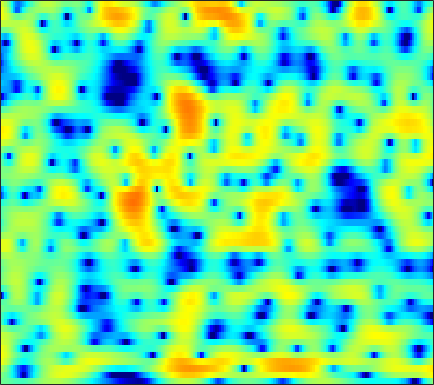

The data file committed next to this chart (first rows):
-0.74159, -0.84372, -1.0307, -1.2643, -1.463, -1.7429, -2.0211, -2.2062, -2.4032, -2.5071, -2.4792, -2.3723, -2.1091, -1.74, -1.4075, -0.92783, -0.43411, -0.069562, 0.38044, 0.78664, 1.1408, 1.365, 1.5977, 1.7683
0.1709, -0.3392, -1.17, -2.204, -3.126, -4.593, -6.416, -8.101, -10.96, -14.94, -19.5, -18.62, -13.74, -9.979, -7.832, -5.554, -3.711, -2.542, -1.206, -0.08133, 0.8815, 1.498, 2.197, 2.777
1.986, 1.222, 0.02592, -1.406, -2.644, -4.513, -6.678, -8.489, -11.06, -13.53, -14.89, -14.52, -12.6, -10.2, -8.445, -6.305, -4.403, -3.162, -1.707, -0.4718, 0.5654, 1.221, 1.952, 2.528
4.64, 4.002, 3.037, 1.928, 1.023, -0.2666, -1.587, -2.556, -3.717, -4.594, -5.033, -5.03, -4.67, -3.97, -3.322, -2.381, -1.45, -0.8024, -0.02322, 0.6217, 1.103, 1.344, 1.489, 1.42
5.015, 4.526, 3.766, 2.893, 2.152, 1.114, 0.02482, -0.794, -1.841, -2.788, -3.485, -3.806, -3.889, -3.629, -3.246, -2.558, -1.794, -1.228, -0.5267, 0.05977, 0.4739, 0.6629, 0.7274, 0.5447
4.575, 4.158, 3.442, 2.529, 1.705, 0.3989, -1.213, -2.68, -5.155, -8.501, -13.81, -22.08, -21.42, -12.46, -9.177, -6.28, -4.231, -3.037, -1.764, -0.7537, 0.03467, 0.5056, 0.9941, 1.307
3.382, 3.149, 2.724, 2.13, 1.586, 0.7323, -0.266, -1.064, -2.187, -3.263, -4.228, -4.759, -5.146, -5.18, -5.014, -4.657, -4.184, -3.776, -3.179, -2.504, -1.79, -1.225, -0.465, 0.26
2.802, 2.656, 2.358, 1.97, 1.631, 1.157, 0.6527, 0.2725, -0.2729, -0.8252, -1.41, -1.872, -2.571, -3.405, -4.159, -5.41, -7.022, -8.416, -10.01, -9.779, -7.551, -5.566, -3.21, -1.298
0.9624, 0.5337, -0.1376, -0.8341, -1.278, -1.681, -1.819, -1.747, -1.546, -1.333, -1.218, -1.225, -1.408, -1.838, -2.34, -3.262, -4.49, -5.493, -6.544, -6.422, -4.968, -3.461, -1.473, 0.2002
-2.288, -3.464, -5.706, -9.096, -12.99, -18.95, -13.5, -9.672, -6.389, -4.25, -2.783, -2.001, -1.272, -0.8065, -0.583, -0.3904, -0.2575, -0.1547, 0.04854, 0.3609, 0.8005, 1.183, 1.747, 2.299
-2.156, -2.844, -3.921, -5.066, -5.794, -6.231, -5.851, -5.204, -4.13, -3.088, -2.182, -1.628, -1.043, -0.5875, -0.315, 0.003395, 0.2882, 0.5075, 0.8097, 1.146, 1.509, 1.781, 2.103, 2.365
-0.715, -0.9297, -1.168, -1.325, -1.362, -1.334, -1.236, -1.114, -0.9514, -0.8159, -0.7566, -0.7831, -0.8983, -1.077, -1.229, -1.376, -1.372, -1.233, -0.8467, -0.2999, 0.3435, 0.8252, 1.406, 1.866
-1.804, -1.756, -1.323, -0.6757, -0.1799, 0.3873, 0.8115, 1.003, 1.076, 0.9026, 0.4486, -0.09539, -1.137, -2.618, -4.059, -6.417, -8.686, -9.021, -7.013, -4.277, -1.998, -0.6304, 0.7966, 1.842
-22.13, -12.63, -6.242, -2.827, -1.129, 0.4084, 1.378, 1.799, 1.994, 1.799, 1.24, 0.5806, -0.6562, -2.32, -3.854, -6.208, -8.276, -8.616, -7.115, -4.764, -2.548, -1.141, 0.419, 1.633
-3.25, -2.85, -1.802, -0.5733, 0.2762, 1.191, 1.818, 2.065, 2.119, 1.867, 1.308, 0.6858, -0.3789, -1.661, -2.71, -4.096, -5.242, -5.758, -5.723, -4.929, -3.612, -2.474, -1.006, 0.2544
-0.2725, 0.2198, 0.8706, 1.483, 1.886, 2.317, 2.564, 2.615, 2.491, 2.116, 1.465, 0.782, -0.4174, -2.025, -3.574, -6.327, -10.51, -15.99, -26.03, -12.8, -7.558, -5.062, -2.675, -0.9697
-0.9322, -0.1601, 0.6904, 1.36, 1.748, 2.117, 2.31, 2.348, 2.232, 1.927, 1.431, 0.9324, 0.08664, -0.96, -1.861, -3.163, -4.422, -5.142, -5.458, -4.954, -3.918, -3.024, -1.894, -0.9287
-1.515, -0.742, 0.1035, 0.7512, 1.118, 1.464, 1.657, 1.711, 1.666, 1.502, 1.235, 0.9708, 0.5459, 0.07315, -0.2977, -0.7762, -1.185, -1.419, -1.601, -1.609, -1.476, -1.312, -1.042, -0.762
-0.809, -0.2053, 0.4332, 0.8979, 1.139, 1.328, 1.399, 1.38, 1.291, 1.153, 0.9775, 0.8361, 0.6364, 0.4233, 0.2509, 0.00933, -0.2402, -0.4287, -0.6711, -0.8873, -1.059, -1.15, -1.208, -1.195
1.073, 1.489, 1.852, 1.996, 1.972, 1.78, 1.439, 1.126, 0.7017, 0.3578, 0.1662, 0.1321, 0.2004, 0.2992, 0.348, 0.3178, 0.1359, -0.1036, -0.572, -1.185, -1.87, -2.351, -2.825, -2.971
3.685, 3.894, 3.942, 3.697, 3.29, 2.43, 1.14, -0.1205, -2.106, -3.913, -4.269, -3.404, -1.768, -0.3719, 0.3623, 0.8977, 0.9431, 0.6501, -0.1871, -1.629, -3.813, -6.098, -9.983, -11.54
3.857, 4.017, 4.016, 3.724, 3.268, 2.275, 0.7218, -0.9456, -4.063, -8.088, -8.843, -6.104, -2.804, -0.633, 0.4053, 1.177, 1.367, 1.157, 0.4409, -0.7776, -2.518, -4.095, -6.106, -6.799
0.8119, 1.281, 1.729, 1.935, 1.932, 1.71, 1.271, 0.8527, 0.2872, -0.126, -0.2148, -0.05658, 0.3407, 0.7877, 1.052, 1.234, 1.179, 0.9823, 0.5034, -0.1558, -0.9373, -1.534, -2.243, -2.737
-2.384, -1.292, -0.1658, 0.6448, 1.079, 1.468, 1.69, 1.783, 1.835, 1.86, 1.888, 1.91, 1.942, 1.935, 1.887, 1.739, 1.468, 1.175, 0.6572, -0.01403, -0.8081, -1.476, -2.436, -3.422
-3.15, -1.965, -0.7015, 0.2718, 0.8474, 1.441, 1.876, 2.116, 2.339, 2.481, 2.554, 2.576, 2.554, 2.467, 2.357, 2.133, 1.797, 1.456, 0.8769, 0.1117, -0.8819, -1.811, -3.354, -5.38
-1.998, -1.287, -0.4342, 0.2876, 0.7367, 1.224, 1.587, 1.779, 1.967, 2.073, 2.122, 2.138, 2.122, 2.078, 2.019, 1.889, 1.686, 1.465, 1.063, 0.5059, -0.2604, -1.004, -2.287, -3.97
-1.884, -1.439, -0.861, -0.3444, -0.02426, 0.2858, 0.4424, 0.4731, 0.4134, 0.2952, 0.1829, 0.1215, 0.124, 0.2063, 0.2972, 0.4341, 0.5668, 0.6512, 0.7026, 0.6873, 0.5906, 0.4546, 0.1764, -0.1785
-4.11, -3.651, -2.89, -2.16, -1.735, -1.445, -1.521, -1.824, -2.58, -3.568, -4.497, -4.888, -4.776, -4.167, -3.609, -2.908, -2.317, -1.889, -1.262, -0.5562, 0.2082, 0.773, 1.47, 2.05
-12.83, -10.32, -6.874, -4.496, -3.401, -2.694, -2.813, -3.462, -5.271, -8.631, -15.52, -30.56, -15.26, -10.08, -8.33, -7.465, -7.638, -7.955, -7.368, -5.206, -2.598, -0.8434, 1.099, 2.589
-9.091, -7.724, -5.35, -3.406, -2.391, -1.645, -1.522, -1.853, -2.699, -3.95, -5.255, -5.948, -6.214, -6.19, -6.335, -7.317, -9.559, -12.43, -13.96, -8.693, -4.238, -1.838, 0.537, 2.253
-1.957, -1.733, -1.272, -0.7719, -0.4223, -0.07747, 0.07794, 0.07904, -0.08302, -0.3786, -0.7414, -1.006, -1.366, -1.725, -2.037, -2.486, -2.881, -3.041, -2.905, -2.287, -1.365, -0.612, 0.3394, 1.153
-0.1563, -0.1103, 0.02069, 0.2096, 0.3594, 0.5827, 0.8017, 0.9603, 1.097, 1.171, 1.173, 1.123, 0.994, 0.8015, 0.6116, 0.3337, 0.02121, -0.1936, -0.4617, -0.6847, -0.8445, -0.9153, -0.971, -0.9606
-0.1232, -0.2665, -0.3944, -0.37, -0.2162, 0.1729, 0.6976, 1.122, 1.668, 2.143, 2.485, 2.644, 2.717, 2.635, 2.481, 2.131, 1.61, 1.128, 0.3082, -0.6849, -1.845, -2.802, -3.99, -4.841
-1.361, -2.219, -3.554, -4.491, -4.304, -2.927, -1.074, 0.1835, 1.624, 2.696, 3.463, 3.844, 4.14, 4.178, 4.054, 3.663, 3.016, 2.321, 1.094, -0.5948, -2.925, -5.327, -10.07, -18.72
-2.158, -3.846, -7.623, -14.54, -14.62, -7.304, -3.037, -0.9359, 1.035, 2.361, 3.259, 3.717, 4.086, 4.216, 4.15, 3.866, 3.341, 2.752, 1.724, 0.3562, -1.373, -2.88, -4.982, -6.609
0.3049, -0.223, -1.005, -1.534, -1.562, -1.123, -0.3826, 0.2162, 0.897, 1.432, 1.817, 2.047, 2.259, 2.4, 2.44, 2.384, 2.156, 1.876, 1.32, 0.5914, -0.2747, -0.9756, -1.91, -2.73
3.358, 3.158, 2.833, 2.472, 2.186, 1.803, 1.378, 1.006, 0.4172, -0.2045, -0.7357, -0.9617, -0.9049, -0.5215, -0.1202, 0.3581, 0.659, 0.7423, 0.6197, 0.2656, -0.286, -0.7927, -1.576, -2.413
5.509, 5.351, 5.032, 4.56, 4.085, 3.259, 2.149, 1.045, -0.8878, -3.641, -7.463, -10.36, -9.383, -5.696, -3.587, -1.692, -0.5719, -0.1502, 0.006683, -0.2591, -0.8744, -1.53, -2.584, -3.812
5.596, 5.535, 5.307, 4.901, 4.47, 3.676, 2.586, 1.551, -0.2317, -2.496, -5.081, -6.568, -6.352, -4.453, -3.045, -1.643, -0.8377, -0.5892, -0.6963, -1.28, -2.333, -3.449, -5.332, -7.607
3.964, 4.049, 4.034, 3.882, 3.681, 3.284, 2.744, 2.259, 1.52, 0.7709, 0.1221, -0.2317, -0.4224, -0.3649, -0.2549, -0.1242, -0.1613, -0.3366, -0.8711, -1.799, -3.204, -4.646, -7.299, -11.18
1.584, 1.756, 1.96, 2.103, 2.167, 2.202, 2.173, 2.092, 1.959, 1.782, 1.605, 1.494, 1.354, 1.237, 1.145, 0.9826, 0.7335, 0.462, -0.05493, -0.7921, -1.782, -2.713, -4.209, -5.907
-2.009, -1.801, -1.362, -0.8154, -0.4021, 0.1015, 0.5177, 0.7707, 1.03, 1.206, 1.311, 1.353, 1.348, 1.293, 1.234, 1.122, 0.9957, 0.8735, 0.6981, 0.4836, 0.2032, -0.05773, -0.4572, -0.8824
-9.633, -8.962, -7.179, -5.374, -4.253, -3.103, -2.256, -1.734, -1.194, -0.7504, -0.4255, -0.2818, -0.1891, -0.2389, -0.3451, -0.4984, -0.5635, -0.4783, -0.1625, 0.334, 0.8943, 1.296, 1.752, 2.084
-19.01, -15.88, -11.45, -8.869, -7.709, -6.76, -6.172, -5.789, -5.154, -4.384, -3.636, -3.227, -3.014, -3.291, -3.881, -5.116, -6.43, -6.588, -5.016, -2.553, -0.3034, 1.073, 2.497, 3.524
-8.64, -8.858, -8.983, -9.218, -9.729, -11.11, -13.48, -15.49, -14.71, -11.02, -8.054, -6.558, -5.51, -5.439, -6.07, -8.13, -11.99, -14.05, -9.182, -4.298, -0.9798, 0.8315, 2.631, 3.897
-7.657, -7.916, -8.331, -8.974, -9.697, -11.17, -13.23, -14.53, -13.9, -11.01, -8.271, -6.689, -5.217, -4.34, -3.973, -3.704, -3.409, -2.973, -1.983, -0.6608, 0.7317, 1.694, 2.794, 3.647
-8.884, -8.666, -8.378, -8.166, -8.051, -7.928, -7.73, -7.454, -6.796, -5.856, -4.761, -3.95, -2.96, -2.118, -1.589, -0.9673, -0.4004, 0.01773, 0.5995, 1.198, 1.786, 2.198, 2.675, 3.055
-11.44, -10.34, -9.002, -7.818, -7.031, -6.061, -5.151, -4.502, -3.633, -2.765, -1.922, -1.329, -0.5964, 0.04301, 0.4563, 0.9198, 1.292, 1.52, 1.757, 1.931, 2.043, 2.094, 2.121, 2.11
-14.02, -11.72, -9.326, -7.405, -6.177, -4.732, -3.445, -2.565, -1.489, -0.5323, 0.3081, 0.8571, 1.481, 1.964, 2.239, 2.474, 2.565, 2.542, 2.385, 2.102, 1.702, 1.351, 0.8511, 0.3727
-11.6, -10.17, -8.333, -6.613, -5.349, -3.739, -2.243, -1.198, 0.05402, 1.134, 2.03, 2.584, 3.148, 3.515, 3.665, 3.68, 3.488, 3.197, 2.606, 1.764, 0.6634, -0.3357, -1.861, -3.434
-9.815, -9.627, -8.967, -7.575, -6.183, -4.127, -2.143, -0.7944, 0.752, 2.023, 3.009, 3.575, 4.098, 4.374, 4.414, 4.26, 3.852, 3.368, 2.469, 1.22, -0.4665, -2.124, -5.133, -9.812
-11.44, -14.39, -20.02, -14.99, -10.13, -5.733, -2.64, -0.8723, 0.9687, 2.339, 3.327, 3.839, 4.263, 4.405, 4.337, 4.032, 3.492, 2.945, 2.028, 0.8858, -0.5009, -1.713, -3.557, -5.486
-6.803, -7.762, -8.38, -7.202, -5.501, -3.075, -0.9684, 0.3208, 1.706, 2.723, 3.42, 3.733, 3.9, 3.777, 3.521, 2.954, 2.187, 1.526, 0.5839, -0.3191, -1.137, -1.681, -2.307, -2.833
-0.8706, -0.8728, -0.7262, -0.371, 0.04403, 0.7208, 1.453, 1.976, 2.582, 3.037, 3.295, 3.353, 3.188, 2.731, 2.167, 1.101, -0.3289, -1.612, -3.376, -4.637, -4.862, -4.471, -3.727, -3.134
2.737, 2.68, 2.55, 2.396, 2.3, 2.2, 2.152, 2.178, 2.262, 2.383, 2.459, 2.443, 2.239, 1.742, 1.08, -0.2616, -2.375, -4.76, -9.962, -25.75, -14.09, -8.832, -5.361, -3.559
4.614, 4.24, 3.544, 2.667, 1.902, 0.8299, -0.1395, -0.6447, -0.8393, -0.5274, 0.05317, 0.4617, 0.876, 0.9995, 0.8836, 0.3821, -0.5052, -1.371, -2.585, -3.371, -3.217, -2.625, -1.733, -1.11
4.646, 3.952, 2.682, 0.933, -0.8079, -3.874, -8.147, -11.88, -11.84, -7.846, -4.894, -3.332, -1.801, -0.7119, -0.08886, 0.4813, 0.8266, 0.9804, 1.103, 1.2, 1.322, 1.42, 1.502, 1.439
3.599, 2.865, 1.553, -0.2364, -1.943, -4.749, -8.041, -10.24, -11.03, -9.74, -8.126, -6.917, -5.315, -3.674, -2.506, -1.081, 0.09806, 0.8024, 1.528, 2.042, 2.356, 2.472, 2.479, 2.316
